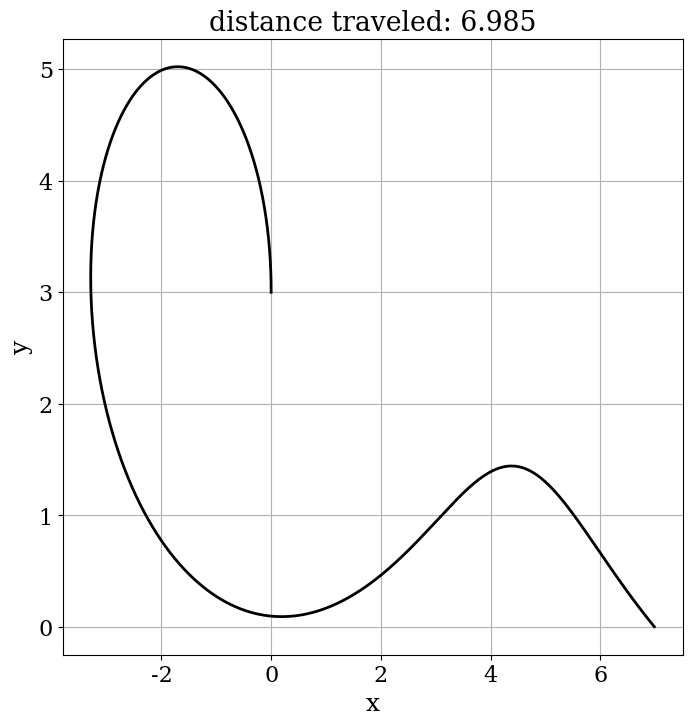

The matplotlib source for this figure:
# PAPER PLANE MOD OF NBK 3
#Find a combination of launch angle and velocity that gives the best distance.
from math import sin, cos
import numpy as np
from matplotlib import pyplot
from matplotlib import rcParams
rcParams['font.family'] = 'serif'
rcParams['font.size'] = 16

# model parameters
g = 9.8 #ms^-2
v_t = 4.9 #trim velocity in ms^-1
C_D = 1./5 # coefficient of drag or D/L if C_L = 1  (THIS IN INCORRECT IN THE NOTEBOOK LESSON) it doesn't give float.
C_L = 1. # for convenience use C_L = 1

# C_D/C_L  = aerodynamic efficiancy
# set initial conditions 
v0 = 10. #initial velocity
theta0 = (np.pi/180.)*90 #initial angle of trajectory
x0, y0 = 0., 3. # coordinates

def f(u):
    """Returns the right-hand side of the phugoid system of equations.
    
    Parameters
    ----------
    u : array of float
        array containing the solution at time n.
        
    Returns
    -------
    dudt : array of float
        array containing the RHS given u.
    """
    
    v, theta, x, y = u   # passing list to a tuple
    return np.array([-g*sin(theta) -(C_D/C_L) * (g/v_t**2)*(v**2), -g*cos(theta)/v + (g/v_t**2)*v, v*cos(theta), v*sin(theta)])
    
def euler_step(u, f, dt):
    """Returns the solution at the next time-step using Euler's method.
    
    Parameters
    ----------
    u : array of float
        solution at the previous time-step.
    f : function
        function to compute the right hand-side of the system of equation.
    dt : float
        time-increment.
    
    Returns
    -------
    u_n_plus_1 : array of float
        approximate solution at the next time step.
    """
    
    return u + dt * f(u)

T = 10   # final time
dt = 0.001  # time increment values
N = int(T/dt) +1
u = np.empty((N,4))

t = np.linspace(0.0,T, N)  #t time descretization
    
#initialize the array containing the solution for each time step
u = np.empty((N,4)) # creates N x 4 array/matrix
u[0] = np.array([v0,theta0,x0,y0]) #fill 1st element of list with init values
  
# time simulation - Euler method
for n in range(N-1): # N-1 because we already put in one value u[0]
    u[n+1] = euler_step(u[n], f, dt)
    if np.abs(u[n+1,3] - 0.00) < 0.000003:
        break    
        
def show_ind_plot(u):
   """shows individual plot of a solution given u.
    
    Parameters
    ----------
    u : array of float
        solution at the previous time-step.
    
    Returns
    -------
    A plot of the numerical solution.
    """ 
   height = u[:,3]   
   idx_negative = np.where(height<0.0)[0]
   if len(idx_negative)==0:
       idx_ground = N-1
       print ('Euler integration has not touched ground yet!')
   else:
       idx_ground = idx_negative[0]   
    # plotting the trajectory, let's get the x and y values out!
   x, y = u[:idx_ground,2], u[:idx_ground,3]
    
    #visualization of the path
   pyplot.figure(figsize = (8,8))
   pyplot.grid(True)
   pyplot.xlabel(r'x', fontsize = 18)
   pyplot.ylabel(r'y', fontsize = 18)
   pyplot.title('distance traveled: {:.3f}'.format(x[idx_ground-1]))
   pyplot.plot(x,y,'k-', lw=2)
   
   pyplot.show()

show_ind_plot(u)

